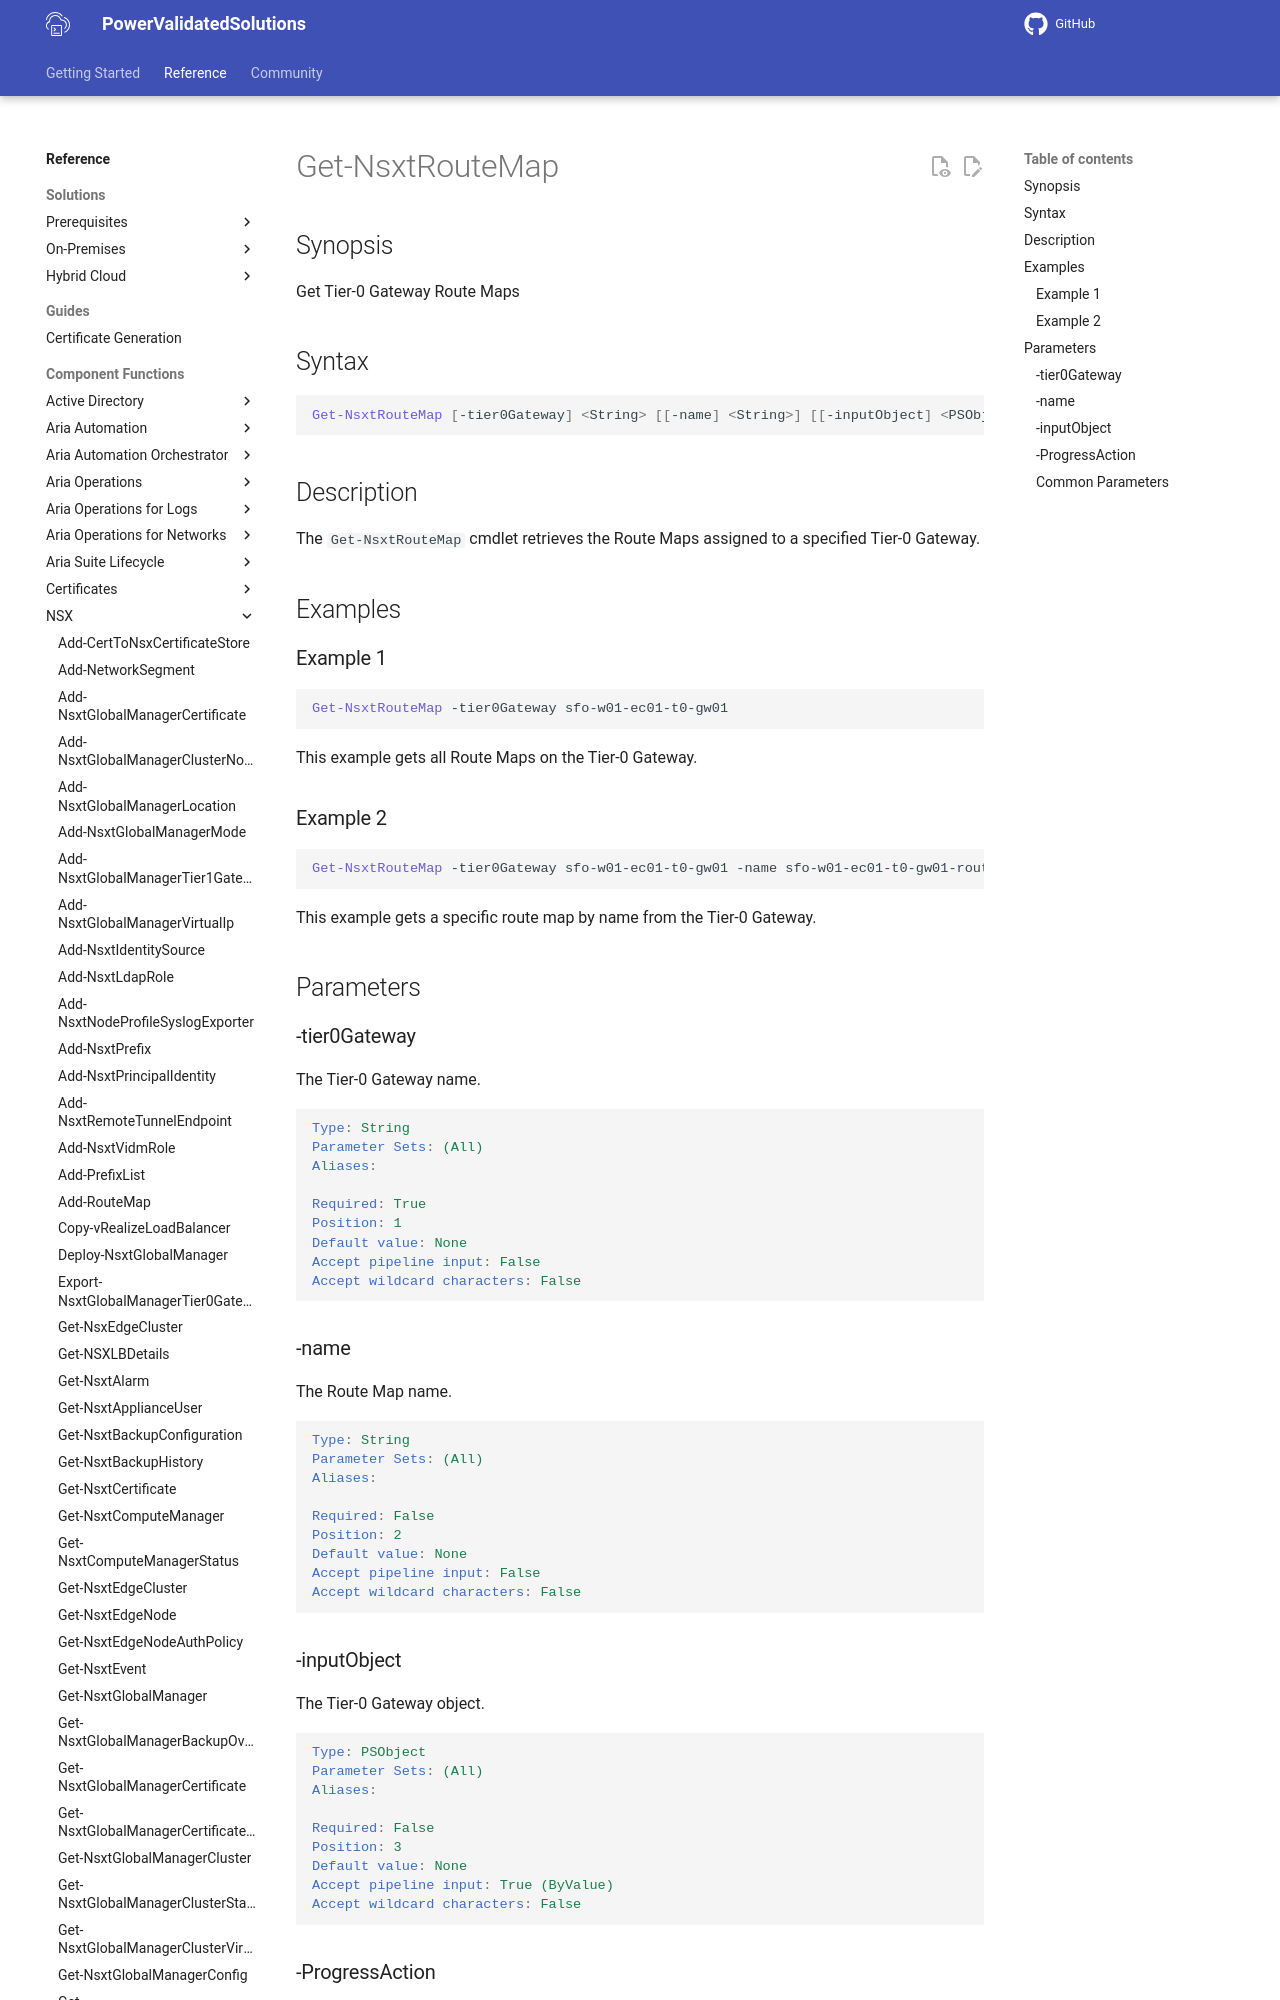

repository: vmware/power-validated-solutions-for-cloud-foundation · page: documentation/functions/nsx/Get-NsxtRouteMap/index.html · generator: mkdocs

# Get-NsxtRouteMap

## Synopsis

Get Tier-0 Gateway Route Maps

## Syntax

```powershell
Get-NsxtRouteMap [-tier0Gateway] <String> [[-name] <String>] [[-inputObject] <PSObject>] [-ProgressAction <ActionPreference>] [<CommonParameters>]
```

## Description

The `Get-NsxtRouteMap` cmdlet retrieves the Route Maps assigned to a specified Tier-0 Gateway.

## Examples

### Example 1

```powershell
Get-NsxtRouteMap -tier0Gateway sfo-w01-ec01-t0-gw01
```

This example gets all Route Maps on the Tier-0 Gateway.
